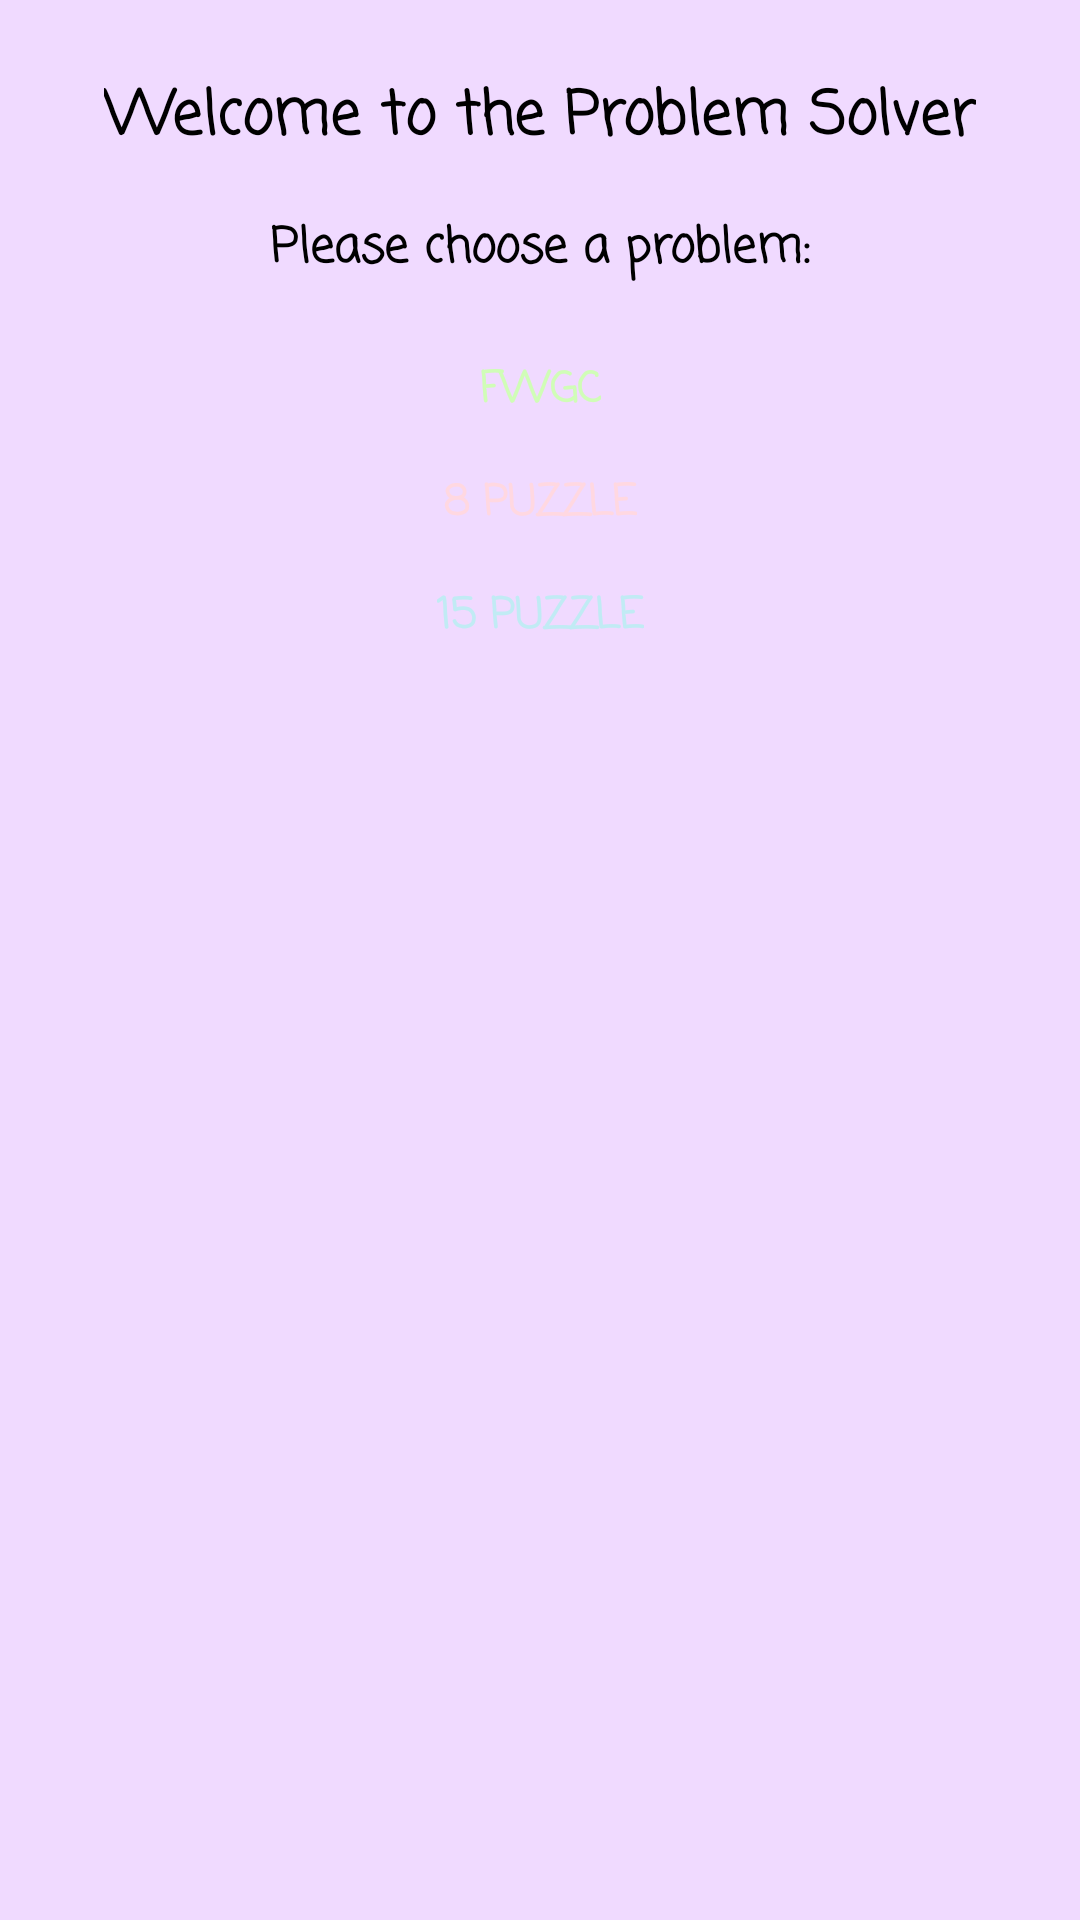

Reconstruct the res/layout file that produces this screen, plus the resources it refers to.
<!-- AndroidManifest.xml: application theme Theme.ProblemSolver -->
<!-- res/layout/activity_main.xml -->
<?xml version="1.0" encoding="utf-8"?>
<androidx.constraintlayout.widget.ConstraintLayout xmlns:android="http://schemas.android.com/apk/res/android"
    xmlns:app="http://schemas.android.com/apk/res-auto"
    xmlns:tools="http://schemas.android.com/tools"
    android:layout_width="match_parent"
    android:layout_height="match_parent"
    android:background="@color/light_purple"
    tools:context=".MainActivity">

    <TextView
        android:id="@+id/textView"
        android:layout_width="wrap_content"
        android:layout_height="wrap_content"
        android:layout_marginTop="24dp"
        android:fontFamily="casual"
        android:text="@string/main_welcome"
        android:textAppearance="@style/Welcome"
        app:layout_constraintEnd_toEndOf="parent"
        app:layout_constraintStart_toStartOf="parent"
        app:layout_constraintTop_toTopOf="parent" />

    <TextView
        android:id="@+id/textView2"
        android:layout_width="wrap_content"
        android:layout_height="wrap_content"
        android:layout_marginTop="16dp"
        android:fontFamily="casual"
        android:text="@string/problem_choose"
        android:textAppearance="@style/Choose"
        app:layout_constraintEnd_toEndOf="parent"
        app:layout_constraintStart_toStartOf="parent"
        app:layout_constraintTop_toBottomOf="@+id/textView" />

    <Button
        android:id="@+id/button"
        android:layout_width="wrap_content"
        android:layout_height="wrap_content"
        android:layout_marginTop="24dp"
        android:hint="@string/button_FWGC"
        android:onClick="toFarmer"
        android:text="@string/button_FWGC"
        android:textAppearance="@style/farmer_button"
        android:textColor="@color/pale_green"
        app:layout_constraintEnd_toEndOf="parent"
        app:layout_constraintStart_toStartOf="parent"
        app:layout_constraintTop_toBottomOf="@+id/textView2"
        tools:ignore="TextContrastCheck" />

    <Button
        android:id="@+id/button2"
        android:layout_width="wrap_content"
        android:layout_height="wrap_content"
        android:layout_marginTop="16dp"
        android:hint="@string/button_puzzle"
        android:onClick="toPuzzle"
        android:text="@string/button_puzzle"
        android:textAppearance="@style/puzzle_button"
        app:layout_constraintEnd_toEndOf="parent"
        app:layout_constraintStart_toStartOf="parent"
        app:layout_constraintTop_toBottomOf="@+id/button"
        tools:ignore="TextContrastCheck" />

    <Button
        android:id="@+id/button5"
        style="@style/puzzle15_button"
        android:layout_width="wrap_content"
        android:layout_height="wrap_content"
        android:layout_marginTop="16dp"
        android:onClick="toBigPuzzle"
        android:text="@string/button_puzzle15"
        app:layout_constraintEnd_toEndOf="parent"
        app:layout_constraintStart_toStartOf="parent"
        app:layout_constraintTop_toBottomOf="@+id/button2" />
</androidx.constraintlayout.widget.ConstraintLayout>
<!-- resources referenced by this layout -->
<resources>
  <color name="light_purple">#FFF0DAFF</color>
  <color name="pale_green">#FFD0FDB7</color>
  <string name="button_FWGC">FWGC</string>
  <string name="button_puzzle">8 PUZZLE</string>
  <string name="button_puzzle15">15 PUZZLE</string>
  <string name="main_welcome">Welcome to the Problem Solver</string>
  <string name="problem_choose">Please choose a problem:</string>
  <style name="Choose">
          <item name="android:textSize">16sp</item>
          <item name="android:textStyle">bold</item>
          <item name="android:fontFamily">casual</item>
          <item name="android:typeface">normal</item>
          <item name="android:textColor">@color/black</item>
      </style>
  <style name="Welcome">
          <item name="android:textSize">20sp</item>
          <item name="android:textStyle">bold</item>
          <item name="android:fontFamily">casual</item>
          <item name="android:typeface">normal</item>
          <item name="android:textColor">@color/black</item>
      </style>
  <style name="farmer_button">
          <item name="android:textSize">14sp</item>
          <item name="android:fontFamily">casual</item>
          <item name="android:background">@color/dark_green</item>
          <item name="android:textColor">@color/pale_green</item>
          <item name="android:textStyle">bold</item>
      </style>
  <style name="puzzle15_button">
          <item name="android:textSize">14sp</item>
          <item name="android:fontFamily">casual</item>
          <item name="android:textColor">@color/baby_blue</item>
          <item name="android:textStyle">bold</item>
      </style>
  <style name="puzzle_button">
          <item name="android:textSize">14sp</item>
          <item name="android:fontFamily">casual</item>
          <item name="android:background">@color/dark_pink</item>
          <item name="android:textColor">@color/pink</item>
          <item name="android:textStyle">bold</item>
      </style>
  <color name="black">#FF000000</color>
  <color name="dark_green">#FF64A144</color>
  <color name="baby_blue">#FFC1EBF4</color>
  <color name="dark_pink">#FFFF537B</color>
  <color name="pink">#FFFFD8E1</color>
</resources>
